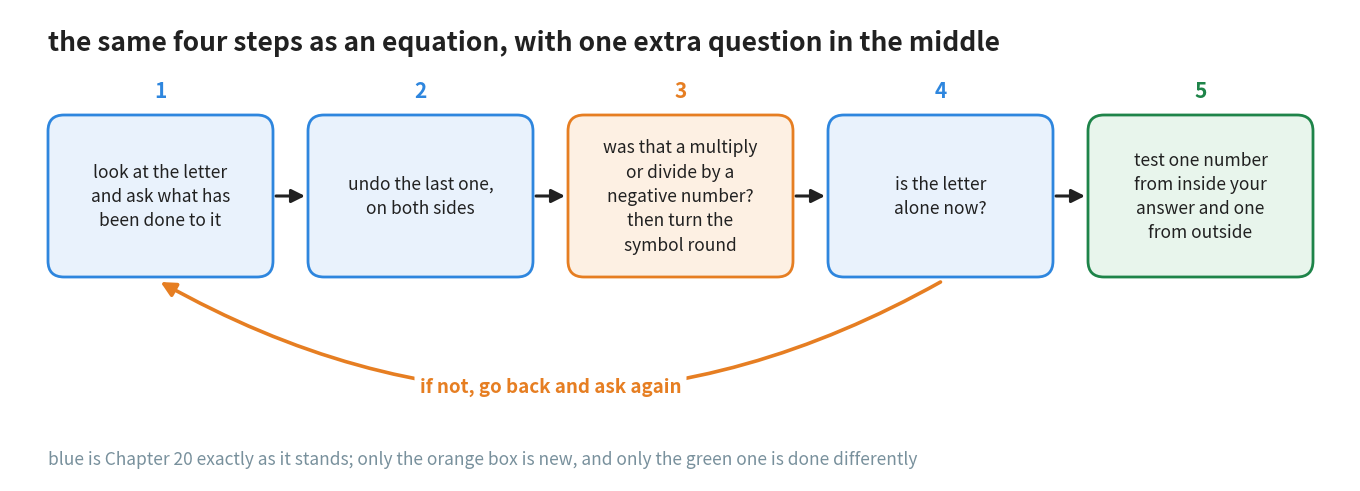

Write Python code to recreate this figure. (Note: this script raises an exception after producing the figure.)
"""Figure 6 - the method, with the one step Chapter 20 did not have.

This is deliberately the same shape as Chapter 20 figure 6: a row of
boxes with a loop arrow running back from the "is the letter alone?"
question to the start. The reader is meant to recognise it.

Only one box is new, and it is the only orange one. Everything blue is
work the reader already owns from Chapter 20. Drawing it this way says
the chapter's main claim - "you already know how to do this, except for
one question you now have to ask after every multiply or divide" -
without a sentence of text.

Horizontal plan (x): five boxes 2.25 wide with 0.35 gaps, starting at
0.38, so the box centres are at 1.505, 4.105, 6.705, 9.305 and 11.905.

Vertical plan (y, top to bottom):
    4.38  heading
    3.90  the step numbers
    3.66  top of the boxes
    2.85  the middle of the boxes
    2.04  bottom of the boxes
    0.95  the label on the loop, on a white pad so the arc does not
          run through the letters
    0.22  closing note

Run with:  python figures/fig_06_the_method.py
"""

import matplotlib
matplotlib.use("Agg")
import matplotlib.pyplot as plt
from matplotlib.patches import FancyBboxPatch, FancyArrowPatch
from pathlib import Path

BLUE = "#2E86DE"          # steps that are already Chapter 20's
ORANGE = "#E67E22"        # the one step this chapter adds, and the loop
GREEN = "#1E8449"         # the check at the end
GREY = "#78909C"
INK = "#212121"
BLUE_T = "#E9F2FC"
ORANGE_T = "#FDF0E3"
GREEN_T = "#E8F5EC"

W, H = 13.40, 4.72
fig, ax = plt.subplots(figsize=(W, H))
ax.set_position([0, 0, 1, 1])
ax.axis("off")
ax.set_xlim(0, W)
ax.set_ylim(0, H)

BW, BH = 2.25, 1.62          # box width and height
Y_MID = 2.85
Y_TOP = Y_MID + BH / 2
Y_BOT = Y_MID - BH / 2

# (text, edge colour, fill colour)
STEPS = (
    ("look at the letter\nand ask what has\nbeen done to it", BLUE, BLUE_T),
    ("undo the last one,\non both sides", BLUE, BLUE_T),
    ("was that a multiply\nor divide by a\nnegative number?\nthen turn the\nsymbol round",
     ORANGE, ORANGE_T),
    ("is the letter\nalone now?", BLUE, BLUE_T),
    ("test one number\nfrom inside your\nanswer and one\nfrom outside", GREEN,
     GREEN_T),
)

centres = []
x = 0.38
for index, (text, edge, fill) in enumerate(STEPS, start=1):
    cx = x + BW / 2
    centres.append(cx)
    ax.add_patch(FancyBboxPatch(
        (x, Y_BOT), BW, BH,
        boxstyle="round,pad=0.0,rounding_size=0.16",
        facecolor=fill, edgecolor=edge, linewidth=2.0, zorder=2))
    # the step number sits above its box, in the box's own colour
    ax.text(cx, 3.90, str(index), ha="center", va="center", fontsize=15,
            color=edge, fontweight="bold")
    ax.text(cx, Y_MID, text, ha="center", va="center", fontsize=12.5,
            color=INK, linespacing=1.45, zorder=3)
    x += BW + 0.35

# the arrows between the boxes
for left, right in zip(centres, centres[1:]):
    ax.add_patch(FancyArrowPatch(
        (left + BW / 2 + 0.03, Y_MID), (right - BW / 2 - 0.03, Y_MID),
        arrowstyle="-|>", mutation_scale=20, linewidth=2.2, color=INK,
        shrinkA=0, shrinkB=0, zorder=1))

# the loop: from the question in box 4 back to box 1, under the row
ax.add_patch(FancyArrowPatch(
    (centres[3], Y_BOT - 0.05), (centres[0], Y_BOT - 0.05),
    connectionstyle="arc3,rad=-0.28",
    arrowstyle="-|>", mutation_scale=22, linewidth=2.6, color=ORANGE,
    shrinkA=0, shrinkB=0, zorder=1))
ax.text((centres[0] + centres[3]) / 2, 0.95,
        "if not, go back and ask again", ha="center", va="center",
        fontsize=13.5, color=ORANGE, fontweight="bold", zorder=5,
        bbox=dict(boxstyle="round,pad=0.28", facecolor="white",
                  edgecolor="none"))

ax.text(0.38, 4.38,
        "the same four steps as an equation, with one extra question in the middle",
        ha="left", va="center", fontsize=19, color=INK, fontweight="bold")

ax.text(0.38, 0.22,
        "blue is Chapter 20 exactly as it stands; only the orange box is new, "
        "and only the green one is done differently",
        ha="left", va="center", fontsize=12.5, color=GREY, style="italic")

out = Path(__file__).resolve().parent.parent / "assets"
out.mkdir(exist_ok=True)
fig.savefig(out / "fig_06_the_method.png", dpi=170,
            bbox_inches="tight", facecolor="white")
print("wrote", out / "fig_06_the_method.png")
